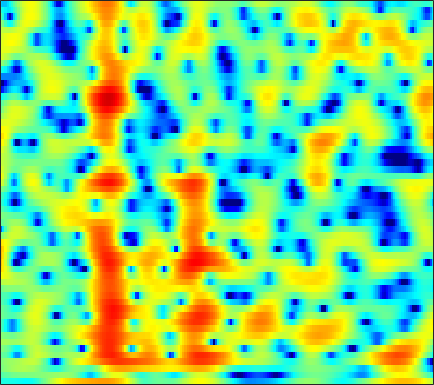

The table this chart was drawn from, first rows:
-3.3844, -3.4235, -3.4838, -3.5499, -3.6068, -3.6995, -3.818, -3.9213, -4.0619, -4.2046, -4.3237, -4.3912, -4.4199, -4.2933, -4.08, -3.674, -3.1444, -2.6764, -1.9766, -1.2215, -0.43618, 0.15573, 0.9305, 1.6736
-1.675, -1.46, -1.206, -0.9846, -0.8399, -0.6735, -0.5336, -0.4447, -0.3476, -0.2697, -0.209, -0.1712, -0.1281, -0.08959, -0.06146, -0.02103, 0.02916, 0.0708, 0.1295, 0.194, 0.2705, 0.3361, 0.4297, 0.53
-0.3553, -0.06159, 0.2891, 0.5916, 0.7861, 1.009, 1.189, 1.3, 1.414, 1.487, 1.516, 1.508, 1.451, 1.337, 1.208, 0.979, 0.6779, 0.4016, -0.03704, -0.5565, -1.13, -1.581, -2.169, -2.69
-0.06001, 0.2258, 0.5158, 0.7151, 0.822, 0.9365, 1.055, 1.163, 1.345, 1.564, 1.799, 1.968, 2.157, 2.269, 2.284, 2.187, 1.931, 1.616, 0.9987, 0.1199, -1.087, -2.26, -4.368, -7.385
-0.956, -0.9782, -1.347, -2.138, -3.05, -4.726, -6.828, -8.208, -8.205, -6.033, -3.554, -1.979, -0.3223, 0.8968, 1.565, 2.176, 2.515, 2.611, 2.547, 2.3, 1.917, 1.563, 1.056, 0.5644
-0.03201, -0.09958, -0.4189, -0.9942, -1.591, -2.548, -3.511, -3.999, -3.98, -3.133, -1.893, -0.9479, 0.1739, 1.06, 1.561, 2.016, 2.23, 2.243, 2.088, 1.765, 1.319, 0.9321, 0.4098, -0.05796
1.107, 1.131, 1.1, 1.025, 0.9539, 0.8747, 0.8497, 0.8909, 1.025, 1.241, 1.503, 1.709, 1.962, 2.145, 2.204, 2.151, 1.912, 1.59, 0.9393, -0.008738, -1.325, -2.618, -4.889, -8.024
0.3109, 0.1187, -0.1577, -0.3999, -0.5193, -0.5473, -0.4136, -0.2073, 0.1734, 0.6225, 1.086, 1.418, 1.801, 2.075, 2.187, 2.191, 2.015, 1.763, 1.258, 0.5426, -0.39, -1.218, -2.444, -3.655
-1.744, -2.63, -4.128, -5.964, -7.41, -8.627, -7.938, -6.458, -4.284, -2.385, -0.8331, 0.1069, 1.091, 1.796, 2.163, 2.464, 2.562, 2.515, 2.311, 1.969, 1.538, 1.184, 0.7103, 0.2901
-1.697, -2.553, -4.046, -5.958, -7.508, -8.894, -8.142, -6.523, -4.171, -2.122, -0.4489, 0.5655, 1.626, 2.391, 2.804, 3.151, 3.271, 3.209, 2.932, 2.458, 1.803, 1.21, 0.3301, -0.5664
-0.5245, -0.7406, -1.117, -1.504, -1.731, -1.853, -1.717, -1.427, -0.829, -0.04892, 0.8015, 1.422, 2.171, 2.792, 3.151, 3.444, 3.508, 3.387, 2.974, 2.233, 1.096, -0.06439, -2.158, -5.215
-0.7513, -0.9493, -1.399, -2.03, -2.586, -3.325, -3.889, -4, -3.583, -2.592, -1.318, -0.3543, 0.8352, 1.854, 2.462, 3.025, 3.318, 3.365, 3.201, 2.768, 2.058, 1.35, 0.1977, -1.129
-1.578, -1.863, -2.583, -3.795, -5.156, -7.918, -12.9, -21.64, -17.97, -9.406, -5.202, -3.059, -0.9435, 0.5706, 1.405, 2.217, 2.744, 2.979, 3.102, 3.037, 2.828, 2.585, 2.185, 1.743
-1.841, -1.743, -1.865, -2.249, -2.682, -3.345, -3.924, -4.122, -3.887, -3.132, -2.112, -1.314, -0.3145, 0.4908, 0.9496, 1.421, 1.736, 1.875, 1.947, 1.921, 1.835, 1.74, 1.589, 1.427
-0.6937, -0.304, 0.01642, 0.1565, 0.1884, 0.1681, 0.1374, 0.1382, 0.1917, 0.3011, 0.4557, 0.5781, 0.7069, 0.7486, 0.7316, 0.6244, 0.4016, 0.1793, -0.1543, -0.4655, -0.6992, -0.7846, -0.7799, -0.6561
1.744, 1.977, 2.146, 2.194, 2.172, 2.085, 1.968, 1.872, 1.737, 1.603, 1.456, 1.315, 1.033, 0.6532, 0.2769, -0.4277, -1.39, -2.295, -3.731, -5.326, -6.644, -6.945, -6.208, -4.829
4.047, 3.871, 3.523, 3.079, 2.703, 2.201, 1.747, 1.461, 1.176, 0.992, 0.8482, 0.7369, 0.5556, 0.2531, -0.1302, -0.8877, -1.993, -3.175, -5.414, -8.759, -13.71, -15.6, -11.1, -7.09
5.522, 4.797, 3.609, 2.185, 1.007, -0.5977, -2, -2.708, -2.987, -2.696, -2.112, -1.609, -0.9775, -0.549, -0.3818, -0.2875, -0.4086, -0.6706, -1.157, -1.656, -2.018, -2.067, -1.857, -1.404
6.13, 4.903, 2.839, 0.1739, -2.393, -6.998, -14.65, -26.26, -15.72, -10.57, -7.694, -6.051, -4.269, -2.773, -1.751, -0.6551, 0.1062, 0.5431, 0.966, 1.205, 1.358, 1.418, 1.472, 1.471
6.472, 5.223, 3.248, 0.8891, -1.15, -4.145, -7.254, -9.419, -12.04, -14.8, -16.14, -13.77, -9.407, -6.035, -4.004, -2.051, -0.7138, 0.04515, 0.7482, 1.157, 1.37, 1.425, 1.428, 1.333
6.652, 5.699, 4.314, 2.762, 1.496, -0.3123, -2.283, -3.866, -6.091, -8.204, -9.147, -8.409, -6.485, -4.333, -2.991, -1.725, -0.7925, -0.3601, -0.1174, -0.1277, -0.3582, -0.6245, -1.035, -1.361
5.206, 4.66, 3.978, 3.31, 2.797, 2.068, 1.313, 0.7495, 0.05691, -0.5112, -0.8472, -0.9095, -0.8626, -0.6215, -0.4778, -0.3977, -0.4088, -0.6138, -1.157, -2.025, -3.402, -4.787, -7.249, -9.698
0.1477, 0.5185, 1.273, 1.964, 2.334, 2.612, 2.691, 2.638, 2.462, 2.212, 1.913, 1.659, 1.331, 0.9333, 0.5879, 0.1698, -0.379, -0.8325, -1.534, -2.511, -3.831, -5.131, -7.33, -9.604
-9.869, -5.273, -1.828, 0.1625, 1.119, 1.943, 2.371, 2.502, 2.465, 2.229, 1.798, 1.351, 0.6157, -0.2967, -1, -1.982, -2.82, -3.201, -3.378, -3.263, -2.983, -2.784, -2.449, -1.989
-1.015, -0.8196, -0.3103, 0.2293, 0.5752, 0.9004, 1.056, 1.062, 0.9036, 0.5379, -0.05435, -0.6766, -1.87, -3.465, -5.118, -8.259, -12.46, -14.83, -11.72, -7.603, -4.737, -3.161, -1.523, -0.2089
0.06769, -0.1899, -0.4771, -0.7185, -0.8738, -1.068, -1.23, -1.342, -1.495, -1.703, -2.024, -2.382, -3.1, -4.14, -5.209, -6.832, -8.466, -8.874, -7.748, -5.614, -3.513, -2.113, -0.5486, 0.7296
-1.237, -1.738, -2.519, -3.405, -4.107, -4.945, -5.476, -5.558, -5.241, -4.628, -3.993, -3.594, -3.171, -2.987, -2.861, -2.799, -2.628, -2.388, -1.898, -1.184, -0.3733, 0.2535, 1.07, 1.809
-2.528, -3.189, -4.486, -6.4, -8.381, -12.17, -17.31, -17.23, -12.1, -8.268, -5.686, -4.257, -2.827, -1.746, -1.124, -0.484, 0.05752, 0.3916, 0.8142, 1.207, 1.591, 1.858, 2.179, 2.463
-2.109, -2.583, -3.641, -5.136, -6.505, -8.451, -9.826, -9.732, -8.092, -5.859, -3.837, -2.506, -1.098, 0.06535, 0.7108, 1.385, 1.847, 2.063, 2.265, 2.328, 2.329, 2.302, 2.234, 2.14
0.1353, -0.3246, -1.218, -2.321, -3.185, -4.094, -4.456, -4.262, -3.443, -2.232, -0.8707, 0.08281, 1.225, 2.101, 2.55, 2.951, 3.022, 2.928, 2.569, 2.039, 1.403, 0.9536, 0.4934, 0.1971
3.06, 2.197, 0.6148, -1.605, -3.767, -7.364, -9.684, -8.062, -4.488, -1.615, 0.5447, 1.768, 2.998, 3.758, 4.092, 4.146, 3.784, 3.204, 1.939, 0.08506, -2.429, -4.567, -6.298, -5.351
3.993, 3.097, 1.555, -0.4276, -2.24, -4.838, -6.205, -5.386, -3.078, -0.882, 0.8262, 1.803, 2.721, 3.269, 3.458, 3.336, 2.839, 2.139, 0.7546, -1.318, -4.24, -7.008, -9.294, -7.37
3.116, 2.574, 1.754, 0.8911, 0.2732, -0.4022, -0.7808, -0.8286, -0.6142, -0.1799, 0.3195, 0.666, 1.042, 1.278, 1.335, 1.256, 0.9761, 0.6523, 0.05837, -0.6722, -1.409, -1.871, -2.242, -2.28
2.458, 2.179, 1.722, 1.202, 0.8163, 0.3347, -0.06241, -0.2852, -0.4694, -0.5527, -0.5531, -0.5172, -0.4418, -0.3569, -0.3326, -0.2603, -0.2472, -0.2323, -0.2538, -0.2893, -0.3377, -0.3472, -0.3623, -0.3457
2.327, 2.143, 1.72, 1.131, 0.6126, -0.1079, -0.7873, -1.225, -1.681, -2, -2.203, -2.298, -2.377, -2.381, -2.283, -2.066, -1.679, -1.345, -0.8314, -0.315, 0.1495, 0.4408, 0.7728, 1.016
3.066, 2.768, 2.028, 0.9241, -0.1406, -1.767, -3.427, -4.447, -5.207, -5.305, -5.219, -5.264, -5.583, -6.101, -6.335, -6.156, -5.024, -3.874, -2.246, -0.8395, 0.3128, 0.9766, 1.663, 2.122
4.691, 4.199, 3.09, 1.373, -0.4196, -3.856, -9.525, -18.06, -17.17, -10.07, -7.59, -7.107, -7.879, -10.68, -15.69, -28.76, -11.44, -7.025, -3.4, -1.061, 0.498, 1.348, 2.087, 2.509
5.568, 5.139, 4.269, 3.024, 1.848, -0.02286, -1.993, -3.201, -3.95, -3.784, -3.526, -3.513, -3.834, -4.472, -4.803, -4.845, -3.975, -2.957, -1.655, -0.5372, 0.2274, 0.5923, 0.7928, 0.7201
4.588, 4.434, 4.092, 3.588, 3.12, 2.439, 1.752, 1.282, 0.7637, 0.365, 0.03651, -0.1943, -0.5218, -0.8187, -1.033, -1.222, -1.356, -1.38, -1.421, -1.536, -1.724, -2.002, -2.479, -3.203
2.882, 3.086, 3.253, 3.308, 3.264, 3.131, 2.925, 2.732, 2.444, 2.105, 1.755, 1.472, 1.045, 0.5685, 0.1393, -0.4337, -1.14, -1.738, -2.618, -3.615, -4.571, -5.275, -6.082, -6.835
0.9049, 1.597, 2.317, 2.836, 3.112, 3.32, 3.389, 3.36, 3.228, 2.999, 2.692, 2.399, 1.93, 1.354, 0.8193, -0.06033, -1.153, -2.25, -4.008, -6.285, -9.111, -11.09, -12.26, -11.13
-0.8176, 0.2805, 1.401, 2.192, 2.624, 3.004, 3.192, 3.228, 3.152, 2.986, 2.713, 2.462, 2.088, 1.623, 1.231, 0.5045, -0.4819, -1.413, -3.18, -5.648, -9.242, -12.58, -14.1, -10.67
-1.664, -0.8261, 0.1226, 0.8709, 1.27, 1.64, 1.782, 1.744, 1.522, 1.151, 0.7343, 0.468, 0.255, 0.2361, 0.2901, 0.4186, 0.3865, 0.2602, -0.1262, -0.7012, -1.325, -1.667, -1.867, -1.649
-4.242, -3.771, -3.023, -2.238, -1.739, -1.307, -1.215, -1.42, -2.103, -3.339, -5.02, -6.295, -6.965, -5.522, -3.911, -1.837, -0.2351, 0.6012, 1.454, 2, 2.351, 2.52, 2.691, 2.796
-12.86, -12.03, -9.763, -7.672, -6.446, -5.421, -4.987, -5.047, -5.689, -7.138, -9.811, -12.85, -15.82, -10.86, -7.252, -3.786, -1.334, 0.02101, 1.398, 2.397, 3.097, 3.466, 3.808, 3.971
-19.46, -17.51, -13.45, -10.63, -9.264, -8.068, -7.38, -7.095, -6.938, -6.91, -6.867, -6.749, -6.136, -4.974, -3.832, -2.27, -0.7692, 0.2511, 1.363, 2.247, 2.903, 3.267, 3.577, 3.729
-8.522, -8.709, -8.701, -8.623, -8.627, -8.691, -8.75, -8.651, -8.179, -7.316, -6.175, -5.26, -4.007, -2.748, -1.809, -0.6519, 0.3923, 1.095, 1.881, 2.49, 2.942, 3.17, 3.327, 3.347
-3.282, -3.859, -4.774, -6.02, -7.252, -9.563, -12.83, -15.24, -14, -9.947, -6.671, -4.735, -2.741, -1.181, -0.2161, 0.8621, 1.707, 2.207, 2.733, 3.079, 3.252, 3.273, 3.182, 2.942
0.784, 0.2059, -0.7626, -2.072, -3.313, -5.453, -7.977, -9.39, -8.844, -6.248, -3.737, -2.223, -0.6046, 0.5946, 1.297, 2.033, 2.547, 2.804, 3.03, 3.078, 2.941, 2.721, 2.284, 1.652
2.868, 2.615, 2.152, 1.569, 1.056, 0.3689, -0.2053, -0.4704, -0.5222, -0.272, 0.1432, 0.4685, 0.8734, 1.158, 1.267, 1.365, 1.397, 1.366, 1.246, 1.052, 0.6908, 0.2869, -0.4905, -1.557
3.208, 3.38, 3.465, 3.424, 3.312, 3.105, 2.844, 2.633, 2.354, 2.036, 1.644, 1.293, 0.6683, -0.06926, -0.6741, -1.492, -2.115, -2.363, -2.511, -2.568, -2.731, -3.043, -3.829, -5.091
2.902, 3.438, 3.923, 4.181, 4.275, 4.263, 4.122, 3.93, 3.539, 2.968, 2.157, 1.343, -0.129, -2.163, -4.138, -7.44, -10.61, -10.78, -8.531, -6.659, -5.667, -5.458, -5.751, -6.698
2.614, 3.107, 3.55, 3.819, 3.948, 4.038, 4.048, 3.979, 3.738, 3.295, 2.566, 1.765, 0.325, -1.715, -3.749, -7.261, -10.59, -10.75, -8.555, -6.647, -5.73, -5.55, -5.86, -6.669
2.192, 2.13, 1.971, 1.869, 1.873, 2.073, 2.424, 2.719, 3.055, 3.202, 3.103, 2.838, 2.244, 1.393, 0.6581, -0.3931, -1.304, -1.836, -2.269, -2.645, -3.128, -3.676, -4.769, -6.271
0.6565, -0.3987, -2.094, -3.787, -4.413, -3.614, -1.697, -0.2319, 1.401, 2.583, 3.345, 3.688, 3.84, 3.724, 3.487, 3.063, 2.511, 2.046, 1.318, 0.4446, -0.5954, -1.548, -3.103, -5.124
-1.605, -3.259, -6.318, -11.35, -16.18, -11.29, -5.692, -2.9, -0.2932, 1.516, 2.773, 3.42, 3.964, 4.197, 4.188, 3.985, 3.576, 3.157, 2.415, 1.489, 0.3574, -0.6168, -2.063, -3.656
-3.011, -3.853, -4.769, -5.25, -5.147, -4.299, -2.849, -1.606, -0.001985, 1.362, 2.438, 3.039, 3.609, 3.903, 3.966, 3.814, 3.443, 3.003, 2.261, 1.323, 0.1721, -0.8102, -2.274, -3.835
-6.072, -6.591, -6.459, -5.486, -4.458, -2.962, -1.441, -0.3724, 0.9121, 2.019, 2.877, 3.373, 3.807, 4.01, 4.015, 3.828, 3.43, 2.992, 2.232, 1.262, 0.05681, -1.035, -2.79, -4.995
